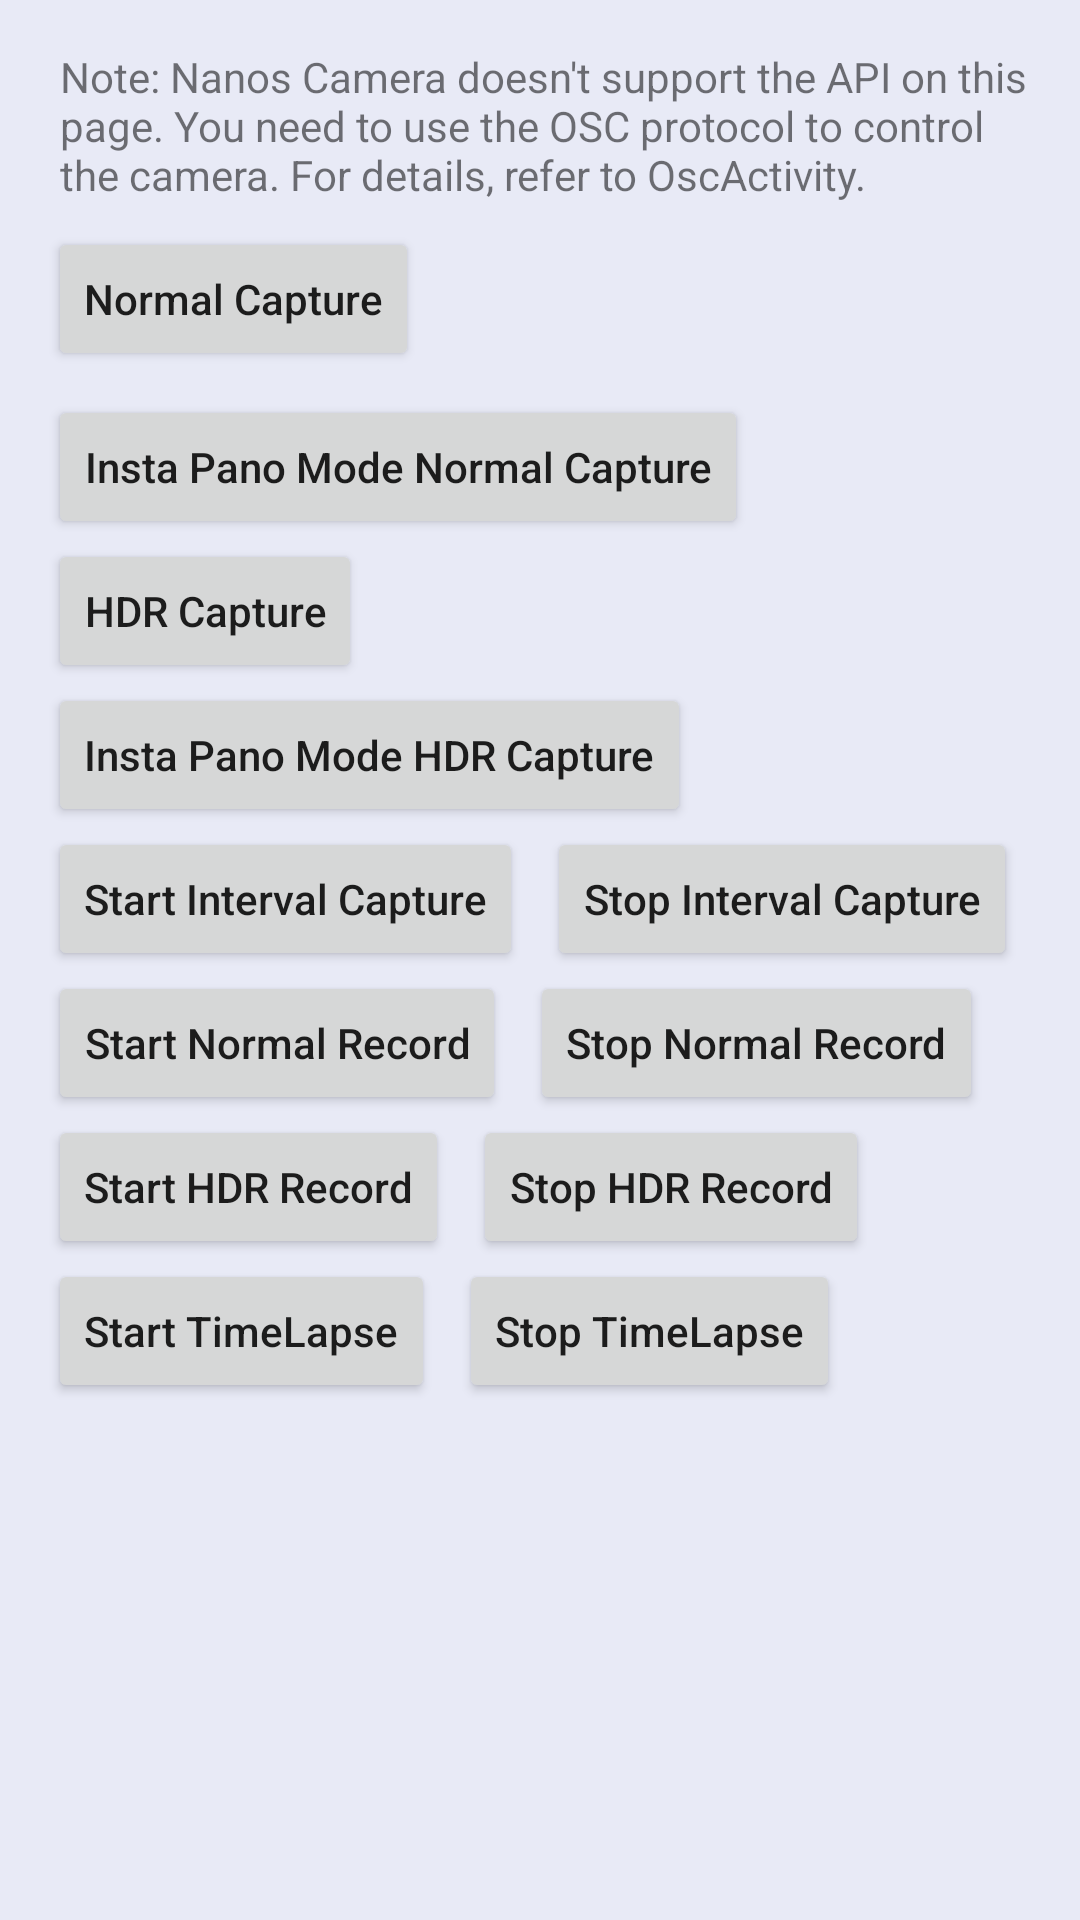

Produce the Android XML layout that renders to this screen, including the resource entries it uses.
<!-- AndroidManifest.xml: application theme Theme.CamApp -->
<!-- res/layout/activity_capture.xml -->
<?xml version="1.0" encoding="utf-8"?>

<androidx.core.widget.NestedScrollView xmlns:android="http://schemas.android.com/apk/res/android"
    xmlns:tools="http://schemas.android.com/tools"
    android:layout_width="match_parent"
    android:layout_height="match_parent">

    <LinearLayout
        android:layout_width="match_parent"
        android:layout_height="match_parent"
        android:orientation="vertical"
        android:padding="16dp">

        <TextView
            android:layout_width="wrap_content"
            android:layout_height="wrap_content"
            android:layout_marginStart="4dp"
            android:text="@string/capture_prompt_nanos_osc" />

        <Button
            android:id="@+id/btn_normal_capture"
            android:layout_width="wrap_content"
            android:layout_height="wrap_content"
            android:layout_marginTop="8dp"
            android:text="@string/capture_normal_capture"
            android:textAllCaps="false" />

        <Button
            android:id="@+id/btn_normal_pano_capture"
            android:layout_width="wrap_content"
            android:layout_height="wrap_content"
            android:layout_marginTop="8dp"
            android:text="@string/capture_normal_pano_capture"
            android:textAllCaps="false" />

        <Button
            android:id="@+id/btn_hdr_capture"
            android:layout_width="wrap_content"
            android:layout_height="wrap_content"
            android:text="@string/capture_hdr_capture"
            android:textAllCaps="false" />

        <Button
            android:id="@+id/btn_hdr_pano_capture"
            android:layout_width="wrap_content"
            android:layout_height="wrap_content"
            android:text="@string/capture_hdr_pano_capture"
            android:textAllCaps="false" />

        <LinearLayout
            android:layout_width="wrap_content"
            android:layout_height="wrap_content">

            <Button
                android:id="@+id/btn_interval_shooting_start"
                android:layout_width="wrap_content"
                android:layout_height="wrap_content"
                android:text="@string/capture_interval_shooting_start"
                android:textAllCaps="false" />

            <Button
                android:id="@+id/btn_interval_shooting_stop"
                android:layout_width="wrap_content"
                android:layout_height="wrap_content"
                android:layout_marginStart="8dp"
                android:text="@string/capture_interval_shooting_stop"
                android:textAllCaps="false" />
        </LinearLayout>

        <LinearLayout
            android:layout_width="wrap_content"
            android:layout_height="wrap_content">

            <Button
                android:id="@+id/btn_normal_record_start"
                android:layout_width="wrap_content"
                android:layout_height="wrap_content"
                android:text="@string/capture_normal_record_start"
                android:textAllCaps="false" />

            <Button
                android:id="@+id/btn_normal_record_stop"
                android:layout_width="wrap_content"
                android:layout_height="wrap_content"
                android:layout_marginStart="8dp"
                android:text="@string/capture_normal_record_stop"
                android:textAllCaps="false" />
        </LinearLayout>

        <LinearLayout
            android:layout_width="wrap_content"
            android:layout_height="wrap_content">

            <Button
                android:id="@+id/btn_hdr_record_start"
                android:layout_width="wrap_content"
                android:layout_height="wrap_content"
                android:text="@string/capture_hdr_record_start"
                android:textAllCaps="false" />

            <Button
                android:id="@+id/btn_hdr_record_stop"
                android:layout_width="wrap_content"
                android:layout_height="wrap_content"
                android:layout_marginStart="8dp"
                android:text="@string/capture_hdr_record_stop"
                android:textAllCaps="false" />
        </LinearLayout>

        <LinearLayout
            android:layout_width="wrap_content"
            android:layout_height="wrap_content">

            <Button
                android:id="@+id/btn_timelapse_start"
                android:layout_width="wrap_content"
                android:layout_height="wrap_content"
                android:text="@string/capture_timelapse_start"
                android:textAllCaps="false" />

            <Button
                android:id="@+id/btn_timelapse_stop"
                android:layout_width="wrap_content"
                android:layout_height="wrap_content"
                android:layout_marginStart="8dp"
                android:text="@string/capture_timelapse_stop"
                android:textAllCaps="false" />
        </LinearLayout>

        <TextView
            android:id="@+id/tv_capture_status"
            android:layout_width="wrap_content"
            android:layout_height="wrap_content"
            android:layout_marginStart="4dp"
            android:layout_marginTop="20dp"
            android:textSize="18sp"
            tools:text="@string/capture_capture_working" />

        <TextView
            android:id="@+id/tv_capture_time"
            android:layout_width="wrap_content"
            android:layout_height="wrap_content"
            android:layout_marginStart="4dp"
            android:layout_marginTop="10dp"
            android:textSize="18sp"
            android:visibility="gone"
            tools:text="@string/capture_capture_time"
            tools:visibility="visible" />

        <TextView
            android:id="@+id/tv_capture_count"
            android:layout_width="wrap_content"
            android:layout_height="wrap_content"
            android:layout_marginStart="4dp"
            android:layout_marginTop="10dp"
            android:textSize="18sp"
            android:visibility="gone"
            tools:text="@string/capture_capture_count"
            tools:visibility="visible" />

        <Button
            android:id="@+id/btn_play_camera_file"
            android:layout_width="wrap_content"
            android:layout_height="wrap_content"
            android:text="@string/capture_play_camera_file"
            android:textAllCaps="false"
            android:visibility="gone"
            tools:visibility="visible" />

        <Button
            android:id="@+id/btn_play_local_file"
            android:layout_width="wrap_content"
            android:layout_height="wrap_content"
            android:text="@string/capture_play_local_file"
            android:textAllCaps="false"
            android:visibility="gone"
            tools:visibility="visible" />
    </LinearLayout>
</androidx.core.widget.NestedScrollView>
<!-- resources referenced by this layout -->
<resources>
  <string name="capture_capture_count">Capture Count: %d</string>
  <string name="capture_capture_time">CaptureTime: %s</string>
  <string name="capture_capture_working">Capture Working...</string>
  <string name="capture_hdr_capture">HDR Capture</string>
  <string name="capture_hdr_pano_capture">Insta Pano Mode HDR Capture</string>
  <string name="capture_hdr_record_start">Start HDR Record</string>
  <string name="capture_hdr_record_stop">Stop HDR Record</string>
  <string name="capture_interval_shooting_start">Start Interval Capture</string>
  <string name="capture_interval_shooting_stop">Stop Interval Capture</string>
  <string name="capture_normal_capture">Normal Capture</string>
  <string name="capture_normal_pano_capture">Insta Pano Mode Normal Capture</string>
  <string name="capture_normal_record_start">Start Normal Record</string>
  <string name="capture_normal_record_stop">Stop Normal Record</string>
  <string name="capture_play_camera_file">Play Camera File</string>
  <string name="capture_play_local_file">Download and Play Local File</string>
  <string name="capture_prompt_nanos_osc">Note: Nanos Camera doesn\'t support the API on this page. You need to use the OSC protocol to control the camera. For details, refer to OscActivity.</string>
  <string name="capture_timelapse_start">Start TimeLapse</string>
  <string name="capture_timelapse_stop">Stop TimeLapse</string>
  <style name="Theme.CamApp" parent="Theme.MaterialComponents.DayNight.DarkActionBar">
          
          <item name="colorPrimary">@color/black</item>
  
          <item name="colorPrimaryVariant">@color/purple_700</item>
          <item name="colorOnPrimary">@color/white</item>
          
  
          <item name="colorSecondary">@color/light_black</item>
          <item name="colorSecondaryVariant">@color/teal_700</item>
          <item name="colorOnSecondary">@color/black</item>
          
          <item name="android:statusBarColor" tools:targetApi="l">?attr/colorPrimaryVariant</item>
          
  
          <item name="android:windowBackground">@color/grey</item>
          <item name="windowNoTitle">true</item>
          <item name="windowActionBar">false</item>
      </style>
  <color name="black">#FF000000</color>
  <color name="purple_700">#FF3700B3</color>
  <color name="white">#FFFFFFFF</color>
  <color name="light_black">#E1101010</color>
  <color name="teal_700">#FF018786</color>
  <color name="grey">#E8EAF6</color>
</resources>
